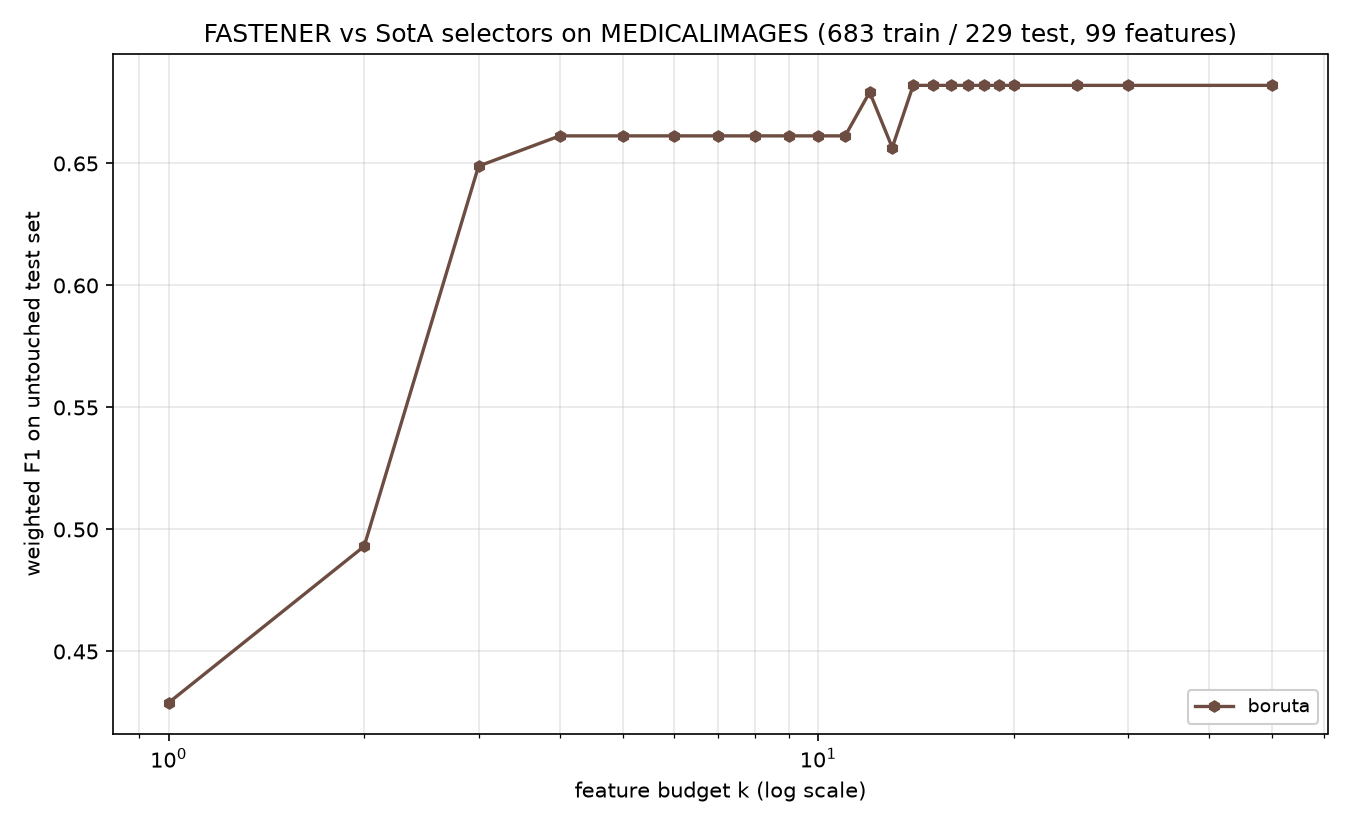

Source data for this figure (header and first rows):
method, algorithm_id, seed, budget_k, n_features_used, val_f1, test_f1, test_accuracy, test_balanced_accuracy
boruta, boruta@f7f475c+b7e724d#0003, 1999, 1, 1, 0.4017, 0.429, 0.4279, 0.3376
boruta, boruta@f7f475c+b7e724d#0003, 1999, 2, 2, 0.5205, 0.4931, 0.4978, 0.3366
boruta, boruta@f7f475c+b7e724d#0003, 1999, 3, 3, 0.6004, 0.6489, 0.6507, 0.5616
boruta, boruta@f7f475c+b7e724d#0003, 1999, 4, 4, 0.6462, 0.6613, 0.6594, 0.5791
boruta, boruta@f7f475c+b7e724d#0003, 1999, 5, 4, 0.6462, 0.6613, 0.6594, 0.5791
boruta, boruta@f7f475c+b7e724d#0003, 1999, 6, 4, 0.6462, 0.6613, 0.6594, 0.5791
boruta, boruta@f7f475c+b7e724d#0003, 1999, 7, 4, 0.6462, 0.6613, 0.6594, 0.5791
boruta, boruta@f7f475c+b7e724d#0003, 1999, 8, 4, 0.6462, 0.6613, 0.6594, 0.5791
boruta, boruta@f7f475c+b7e724d#0003, 1999, 9, 4, 0.6462, 0.6613, 0.6594, 0.5791
boruta, boruta@f7f475c+b7e724d#0003, 1999, 10, 4, 0.6462, 0.6613, 0.6594, 0.5791
boruta, boruta@f7f475c+b7e724d#0003, 1999, 11, 4, 0.6462, 0.6613, 0.6594, 0.5791
boruta, boruta@f7f475c+b7e724d#0003, 1999, 12, 12, 0.6592, 0.6792, 0.6856, 0.6239
boruta, boruta@f7f475c+b7e724d#0003, 1999, 13, 13, 0.668, 0.6565, 0.655, 0.5587
boruta, boruta@f7f475c+b7e724d#0003, 1999, 14, 14, 0.6825, 0.682, 0.69, 0.5823
boruta, boruta@f7f475c+b7e724d#0003, 1999, 15, 14, 0.6825, 0.682, 0.69, 0.5823
boruta, boruta@f7f475c+b7e724d#0003, 1999, 16, 14, 0.6825, 0.682, 0.69, 0.5823
boruta, boruta@f7f475c+b7e724d#0003, 1999, 17, 14, 0.6825, 0.682, 0.69, 0.5823
boruta, boruta@f7f475c+b7e724d#0003, 1999, 18, 14, 0.6825, 0.682, 0.69, 0.5823
boruta, boruta@f7f475c+b7e724d#0003, 1999, 19, 14, 0.6825, 0.682, 0.69, 0.5823
boruta, boruta@f7f475c+b7e724d#0003, 1999, 20, 14, 0.6825, 0.682, 0.69, 0.5823
boruta, boruta@f7f475c+b7e724d#0003, 1999, 25, 14, 0.6825, 0.682, 0.69, 0.5823
boruta, boruta@f7f475c+b7e724d#0003, 1999, 30, 14, 0.6825, 0.682, 0.69, 0.5823
boruta, boruta@f7f475c+b7e724d#0003, 1999, 50, 14, 0.6825, 0.682, 0.69, 0.5823
